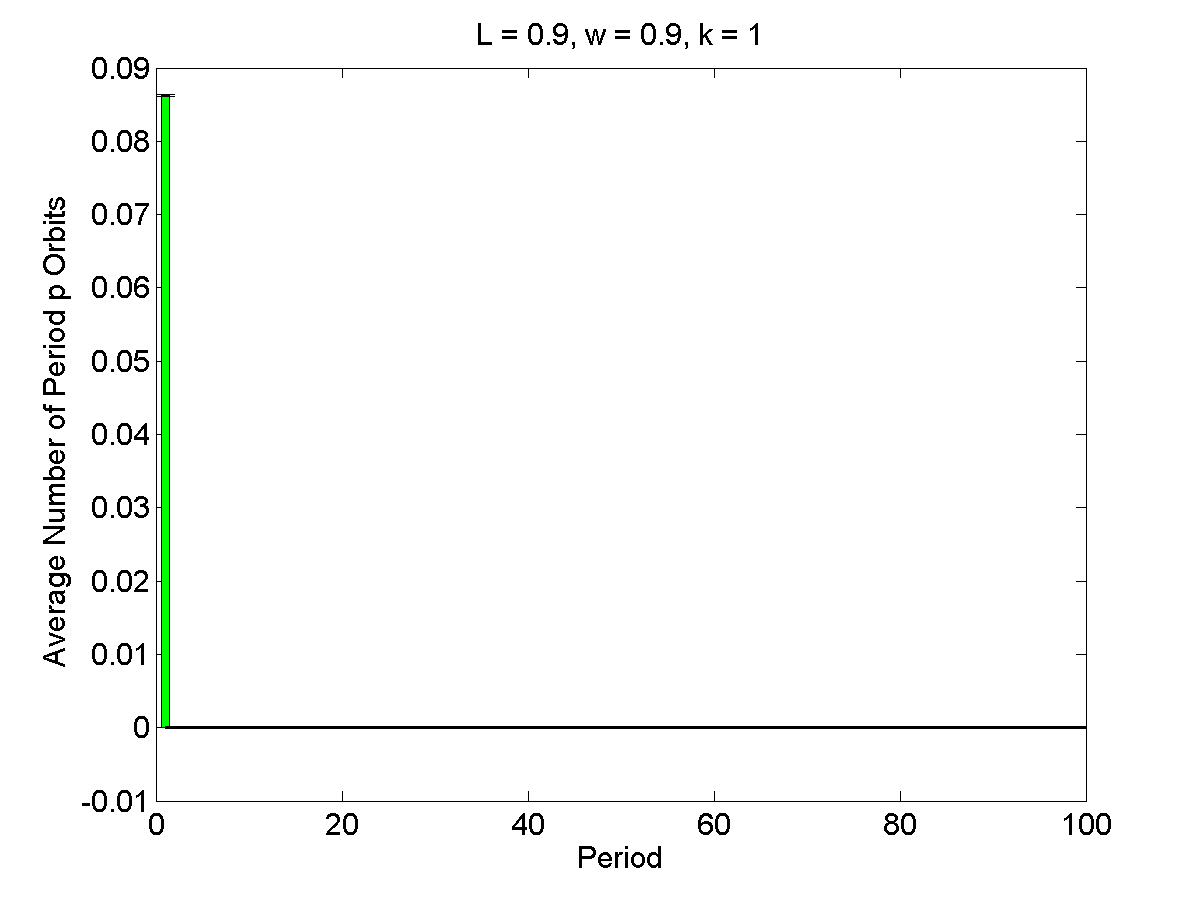

Source data for this figure (header and first rows):
1, 0.0862, 0.00012192
2, 0, 0.0001219
3, 0, 0.0001219
4, 0, 0.0001219
5, 0, 0.0001219
6, 0, 0.0001219
7, 0, 0.0001219
8, 0, 0.0001219
9, 0, 0.0001219
10, 0, 0.0001219
11, 0, 0.0001219
12, 0, 0.0001219
13, 0, 0.0001219
14, 0, 0.0001219
15, 0, 0.0001219
16, 0, 0.0001219
17, 0, 0.0001219
18, 0, 0.0001219
19, 0, 0.0001219
20, 0, 0.0001219
21, 0, 0.0001219
22, 0, 0.0001219
23, 0, 0.0001219
24, 0, 0.0001219
25, 0, 0.0001219
26, 0, 0.0001219
27, 0, 0.0001219
28, 0, 0.0001219
29, 0, 0.0001219
30, 0, 0.0001219
31, 0, 0.0001219
32, 0, 0.0001219
33, 0, 0.0001219
34, 0, 0.0001219
35, 0, 0.0001219
36, 0, 0.0001219
37, 0, 0.0001219
38, 0, 0.0001219
39, 0, 0.0001219
40, 0, 0.0001219
41, 0, 0.0001219
42, 0, 0.0001219
43, 0, 0.0001219
44, 0, 0.0001219
45, 0, 0.0001219
46, 0, 0.0001219
47, 0, 0.0001219
48, 0, 0.0001219
49, 0, 0.0001219
50, 0, 0.0001219
51, 0, 0.0001219
52, 0, 0.0001219
53, 0, 0.0001219
54, 0, 0.0001219
55, 0, 0.0001219
56, 0, 0.0001219
57, 0, 0.0001219
58, 0, 0.0001219
59, 0, 0.0001219
60, 0, 0.0001219
61, 0, 0.0001219
... 39 more rows
